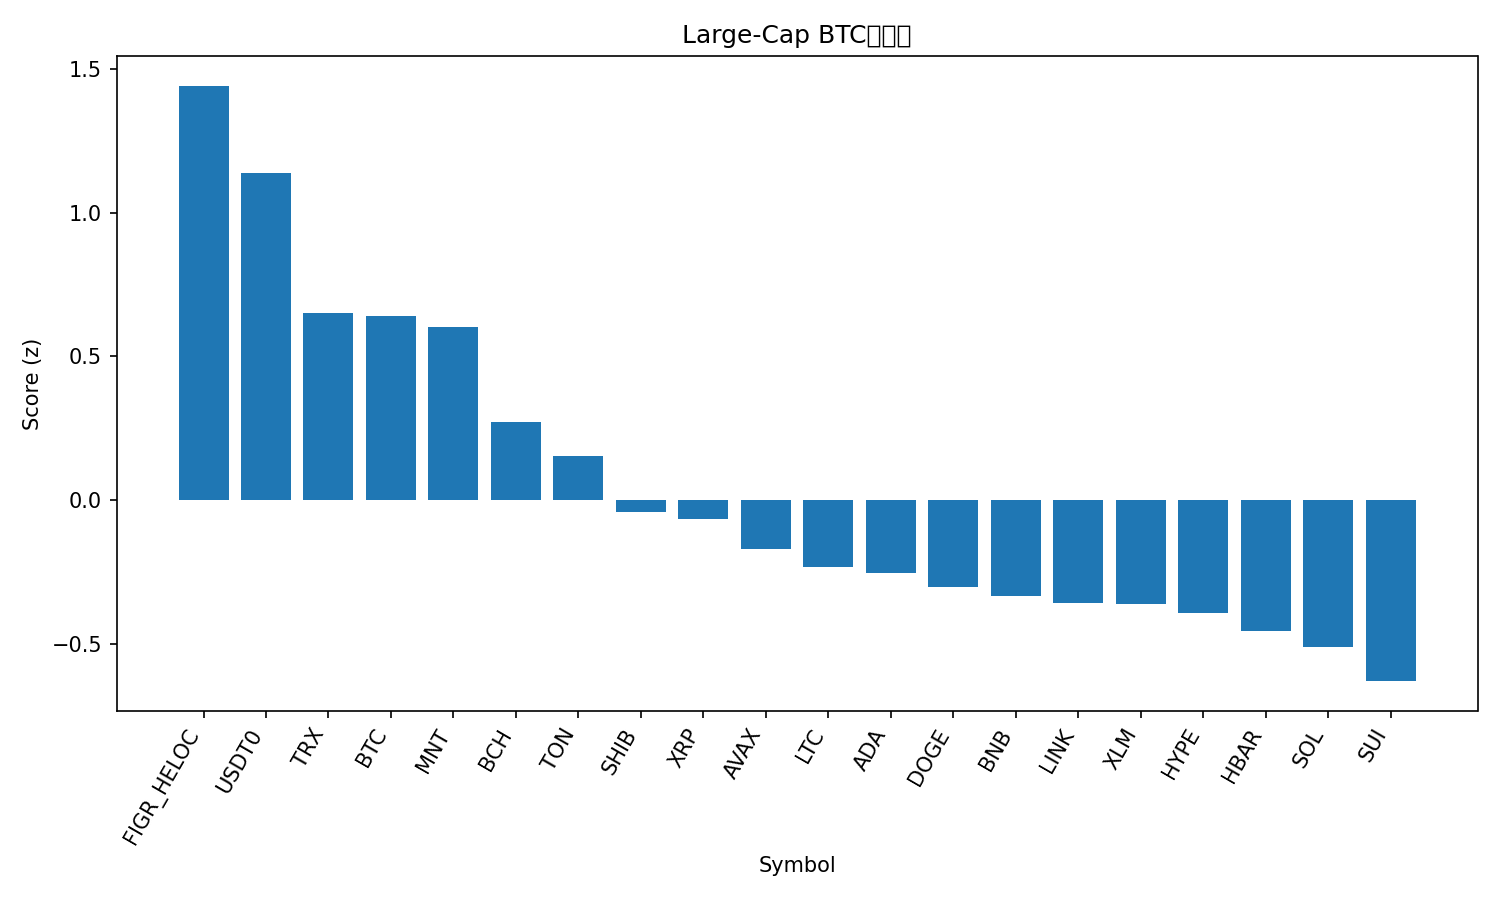

Values plotted in this chart, from the file beside it:
rank, name, symbol, price_btc, price_usd, pct_1h_btc, pct_24h_btc, pct_7d_btc, market_cap_rank, market_cap_usd, volume_usd, score
1, Figure Heloc, FIGR_HELOC, 8.39e-06, 1.017, 0.632, 3.312, -1.439, 17, 13145690921, 17118913, 1.442
2, USDT0, USDT0, 8.25e-06, 0.9999, 0.622, 1.213, -2.284, 32, 7678756413, 848047174, 1.137
3, TRON, TRX, 2.78e-06, 0.3366, -0.02588, 0.9959, -3.655, 10, 31882660330, 817067526, 0.6512
4, Bitcoin, BTC, 1.0, 121219, 0.0, 0.0, 0.0, 1, 2418168605303, 56535135245, 0.6415
5, Mantle, MNT, 2.152e-05, 2.61, -2.644, 9.667, 31.99, 28, 8543269390, 825652980, 0.6019
6, Bitcoin Cash, BCH, 0.004725, 572.9, -0.3816, 0.00922, -4.045, 23, 11428815842, 169381288, 0.2702
7, Toncoin, TON, 2.237e-05, 2.71, -0.4533, -0.2977, -5.835, 34, 6837137150, 139364773, 0.1534
8, Shiba Inu, SHIB, 9.8741e-11, 1.197e-05, -0.6661, -0.5181, -7.179, 33, 7056114190, 161500548, -0.03989
9, XRP, XRP, 2.303e-05, 2.79, -0.4669, -1.645, -8.077, 5, 167355926839, 4577639156, -0.06509
10, Avalanche, AVAX, 0.0002312, 28.02, -0.8346, -0.2406, -10.87, 21, 11840539619, 652087610, -0.1694
11, Litecoin, LTC, 0.0009545, 115.7, -1.175, 0.3487, -5.136, 27, 8843815498, 650584203, -0.2329
12, Cardano, ADA, 6.64e-06, 0.8046, -0.8744, -0.9974, -7.843, 11, 29456932552, 1050799377, -0.2538
13, Dogecoin, DOGE, 2.01e-06, 0.2438, -0.9896, -0.9041, -6.845, 9, 36893989608, 2805588834, -0.3008
14, BNB, BNB, 0.01058, 1283, -1.515, -1.626, 21.02, 3, 179385696645, 6285502269, -0.332
15, Chainlink, LINK, 0.0001786, 21.66, -1.135, -0.6486, -6.256, 15, 14696287775, 778248783, -0.3586
16, Stellar, XLM, 3.08e-06, 0.3736, -0.9471, -1.336, -8.678, 20, 11967164325, 245972839, -0.3628
17, Hyperliquid, HYPE, 0.0003692, 44.76, -0.7161, -2.443, -11.01, 19, 12138594204, 416749949, -0.3927
18, Hedera, HBAR, 1.74e-06, 0.2104, -0.8198, -2.557, -9.526, 25, 8928974773, 271093371, -0.4563
19, Solana, SOL, 0.001815, 220.1, -1.599, 0.1282, -3.441, 6, 120268295573, 7701558993, -0.5111
20, Sui, SUI, 2.791e-05, 3.38, -1.247, -2.011, -6.947, 18, 12294293995, 1045115405, -0.6296
21, Ethereum, ETH, 0.03574, 4333, -1.68, -2.239, -3.63, 2, 523967886276, 38004712111, -0.8532
